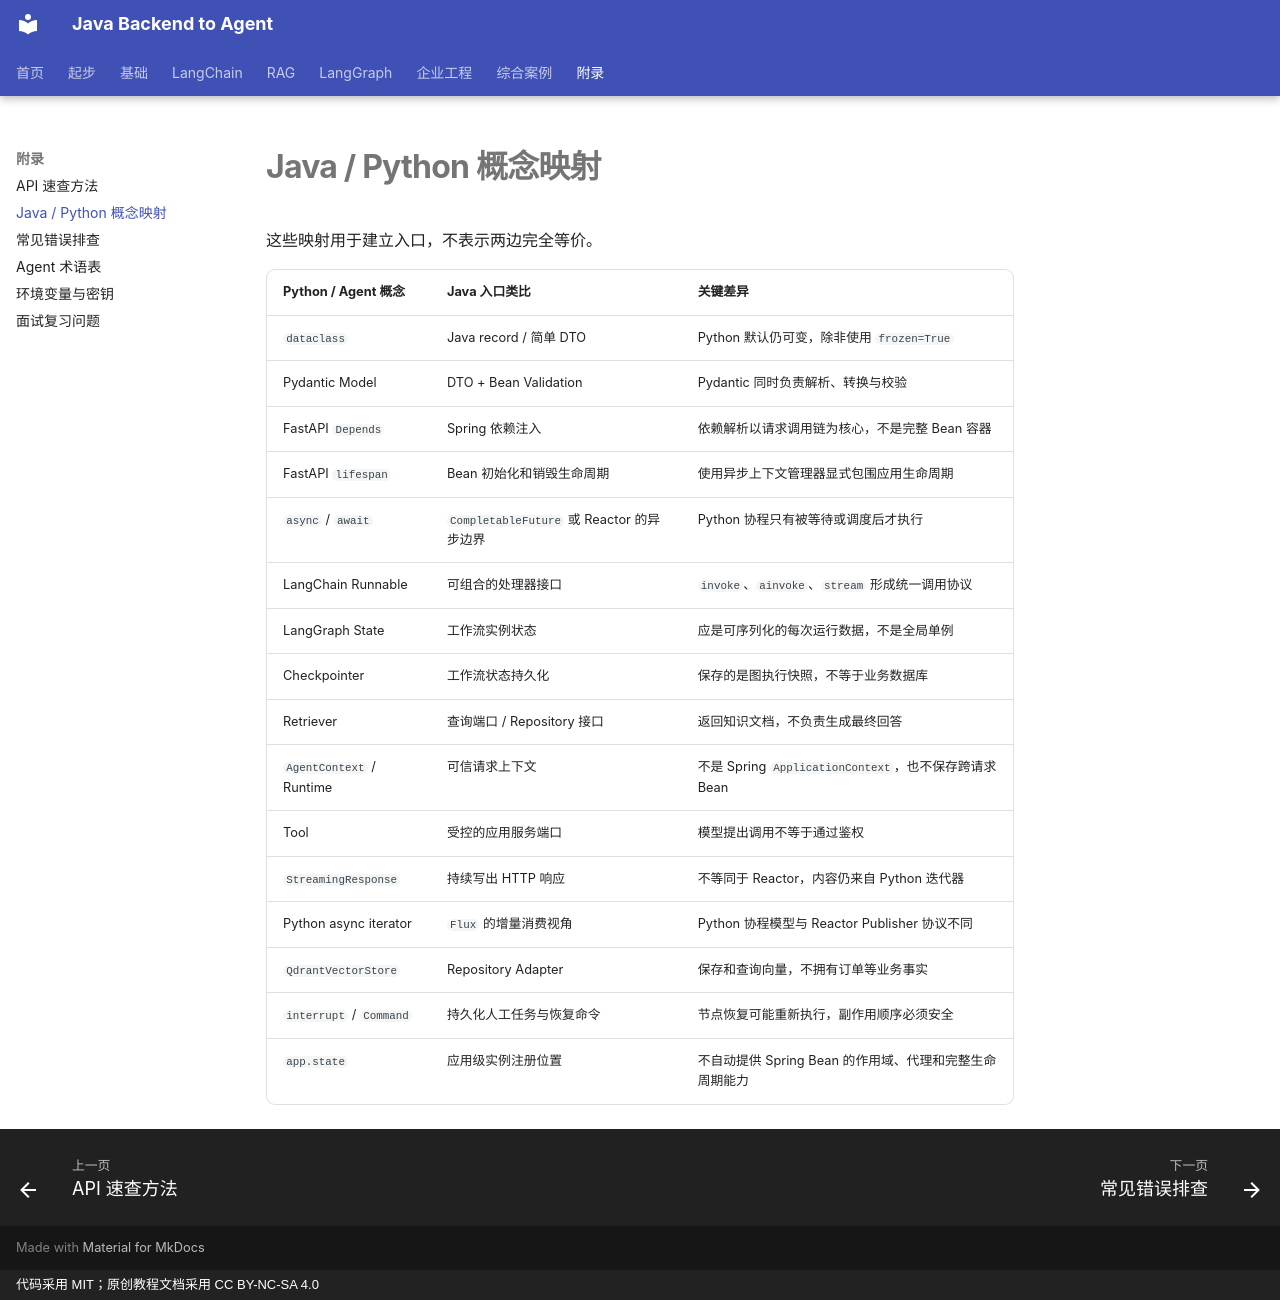

repository: MIRS571/java-backend-to-agent · page: appendix/java-python-map/index.html · generator: mkdocs · copyright: 代码采用 MIT；原创教程文档采用 CC BY-NC-SA 4.0

# Java / Python 概念映射

这些映射用于建立入口，不表示两边完全等价。

| Python / Agent 概念 | Java 入口类比 | 关键差异 |
| --- | --- | --- |
| `dataclass` | Java record / 简单 DTO | Python 默认仍可变，除非使用 `frozen=True` |
| Pydantic Model | DTO + Bean Validation | Pydantic 同时负责解析、转换与校验 |
| FastAPI `Depends` | Spring 依赖注入 | 依赖解析以请求调用链为核心，不是完整 Bean 容器 |
| FastAPI `lifespan` | Bean 初始化和销毁生命周期 | 使用异步上下文管理器显式包围应用生命周期 |
| `async` / `await` | `CompletableFuture` 或 Reactor 的异步边界 | Python 协程只有被等待或调度后才执行 |
| LangChain Runnable | 可组合的处理器接口 | `invoke`、`ainvoke`、`stream` 形成统一调用协议 |
| LangGraph State | 工作流实例状态 | 应是可序列化的每次运行数据，不是全局单例 |
| Checkpointer | 工作流状态持久化 | 保存的是图执行快照，不等于业务数据库 |
| Retriever | 查询端口 / Repository 接口 | 返回知识文档，不负责生成最终回答 |
| `AgentContext` / Runtime | 可信请求上下文 | 不是 Spring `ApplicationContext`，也不保存跨请求 Bean |
| Tool | 受控的应用服务端口 | 模型提出调用不等于通过鉴权 |
| `StreamingResponse` | 持续写出 HTTP 响应 | 不等同于 Reactor，内容仍来自 Python 迭代器 |
| Python async iterator | `Flux` 的增量消费视角 | Python 协程模型与 Reactor Publisher 协议不同 |
| `QdrantVectorStore` | Repository Adapter | 保存和查询向量，不拥有订单等业务事实 |
| `interrupt` / `Command` | 持久化人工任务与恢复命令 | 节点恢复可能重新执行，副作用顺序必须安全 |
| `app.state` | 应用级实例注册位置 | 不自动提供 Spring Bean 的作用域、代理和完整生命周期能力 |
